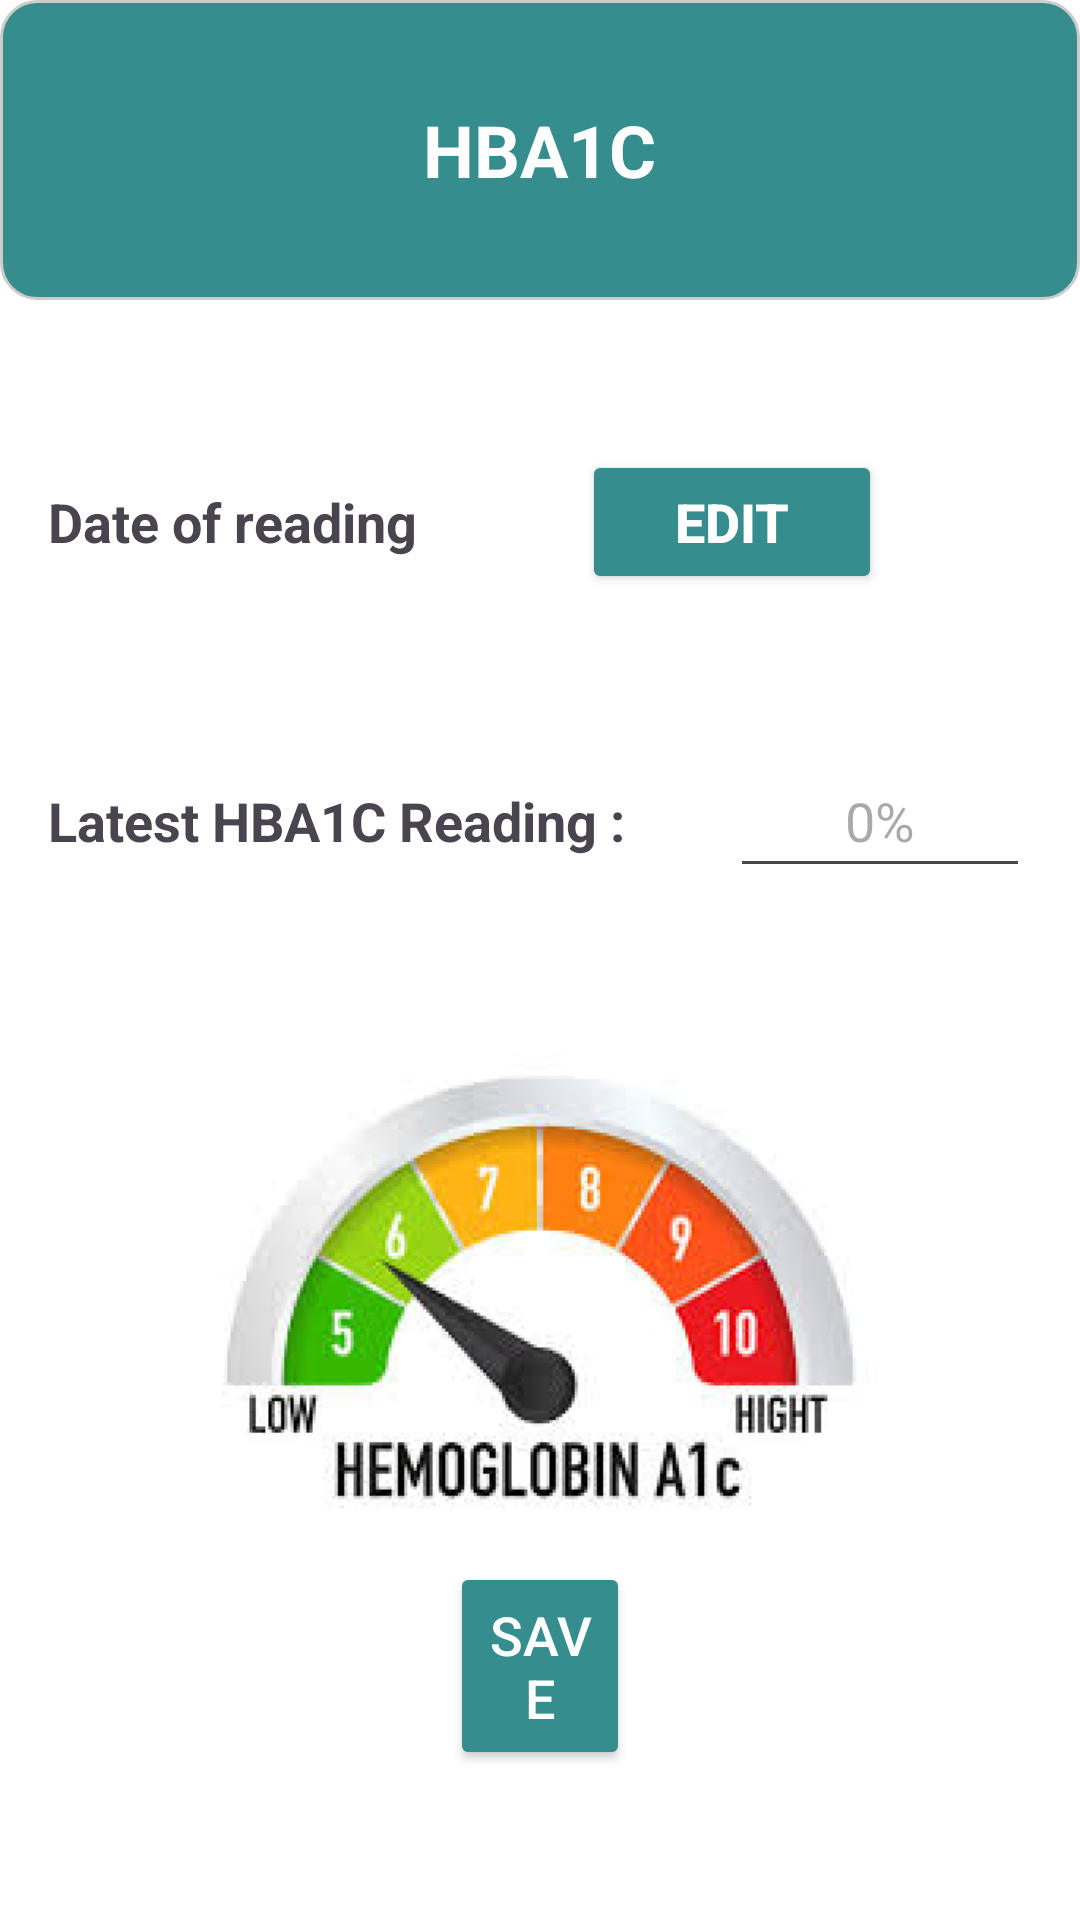

Layout XML and referenced resources for this Android screen:
<!-- AndroidManifest.xml: application theme Theme.Vivavital -->
<!-- res/layout/activity_hba1c.xml -->
<?xml version="1.0" encoding="utf-8"?>
<RelativeLayout xmlns:android="http://schemas.android.com/apk/res/android"
    android:layout_width="match_parent"
    android:layout_height="match_parent"
    android:background="@android:color/white">

    <LinearLayout
        android:id="@+id/header_layout"
        android:layout_width="match_parent"
        android:layout_height="100dp"
        android:background="@drawable/blue_rectangle"
        android:gravity="center"
        android:orientation="vertical">

        <TextView
            android:id="@+id/txt"
            android:layout_width="wrap_content"
            android:layout_height="wrap_content"
            android:text="HBA1C"
            android:textColor="@android:color/white"
            android:textSize="24sp"
            android:textStyle="bold"/>
    </LinearLayout>

    <LinearLayout
        android:id="@+id/date_row"
        android:layout_width="match_parent"
        android:layout_height="wrap_content"
        android:layout_below="@id/header_layout"
        android:layout_marginTop="50dp"
        android:layout_marginHorizontal="16dp"
        android:orientation="horizontal">

        <TextView
            android:layout_width="wrap_content"
            android:layout_height="wrap_content"
            android:text="Date of reading"
            android:textStyle="bold"
            android:textSize="18sp"
            android:layout_weight="1"/>

        <Button
            android:id="@+id/edit_btn"
            android:layout_width="100dp"
            android:layout_height="wrap_content"
            android:backgroundTint="@color/blue"
            android:text="Edit"
            android:layout_marginRight="50dp"
            android:textColor="@color/white"
            android:textSize="18sp"
            android:textStyle="bold" />
    </LinearLayout>
<LinearLayout
    android:id="@+id/reading"
    android:layout_width="wrap_content"
    android:layout_height="wrap_content"
    android:layout_marginTop="50dp"
    android:layout_marginHorizontal="16dp"
    android:layout_below="@id/date_row">
    <TextView
        android:layout_width="wrap_content"
        android:layout_height="wrap_content"
        android:textSize="18dp"
        android:textStyle="bold"
        android:text="Latest HBA1C Reading :"/>

    <EditText
        android:id="@+id/edit"
        android:layout_width="100dp"
        android:minHeight="48dp"
        android:layout_height="48dp"
        android:layout_marginLeft="35dp"
        android:layout_marginRight="50dp"
        android:gravity="center"
        android:hint="0%" />
</LinearLayout>
    <Button
        android:id="@+id/save"
        android:layout_width="match_parent"
        android:layout_height="wrap_content"
        android:layout_marginHorizontal="150dp"
        android:layout_alignParentBottom="true"
        android:layout_marginBottom="50dp"
        android:backgroundTint="@color/blue"
        android:padding="12dp"
        android:text="Save"
        android:textColor="@android:color/white"
        android:textSize="18sp" />
    <LinearLayout
        android:gravity="center"
        android:layout_width="wrap_content"
        android:layout_height="wrap_content"
        android:layout_below="@id/reading"
        android:layout_marginTop="30dp"
        android:layout_centerInParent="true">

        <ImageView
            android:layout_width="300dp"
            android:layout_height="200dp"
            android:src="@drawable/hba1c" />
    </LinearLayout>
</RelativeLayout>
<!-- resources referenced by this layout -->
<resources>
  <color name="blue">#368D8E</color>
  <color name="white">#FFFFFFFF</color>
  <!-- drawable blue_rectangle (drawable) -->
  <?xml version="1.0" encoding="utf-8"?>
  <shape xmlns:android="http://schemas.android.com/apk/res/android"
      android:shape="rectangle">
      <size android:height="100dp" android:width="400dp"/>
      <solid android:color="@color/blue" />
      <stroke android:width="1dp" android:color="#CCCCCC" />
      <corners android:radius="12dp" />
  </shape>
  <!-- drawable hba1c: png bitmap (drawable, 46260 bytes) -->
  <style name="Theme.Vivavital" parent="Theme.MaterialComponents.DayNight.NoActionBar">
      </style>
</resources>
